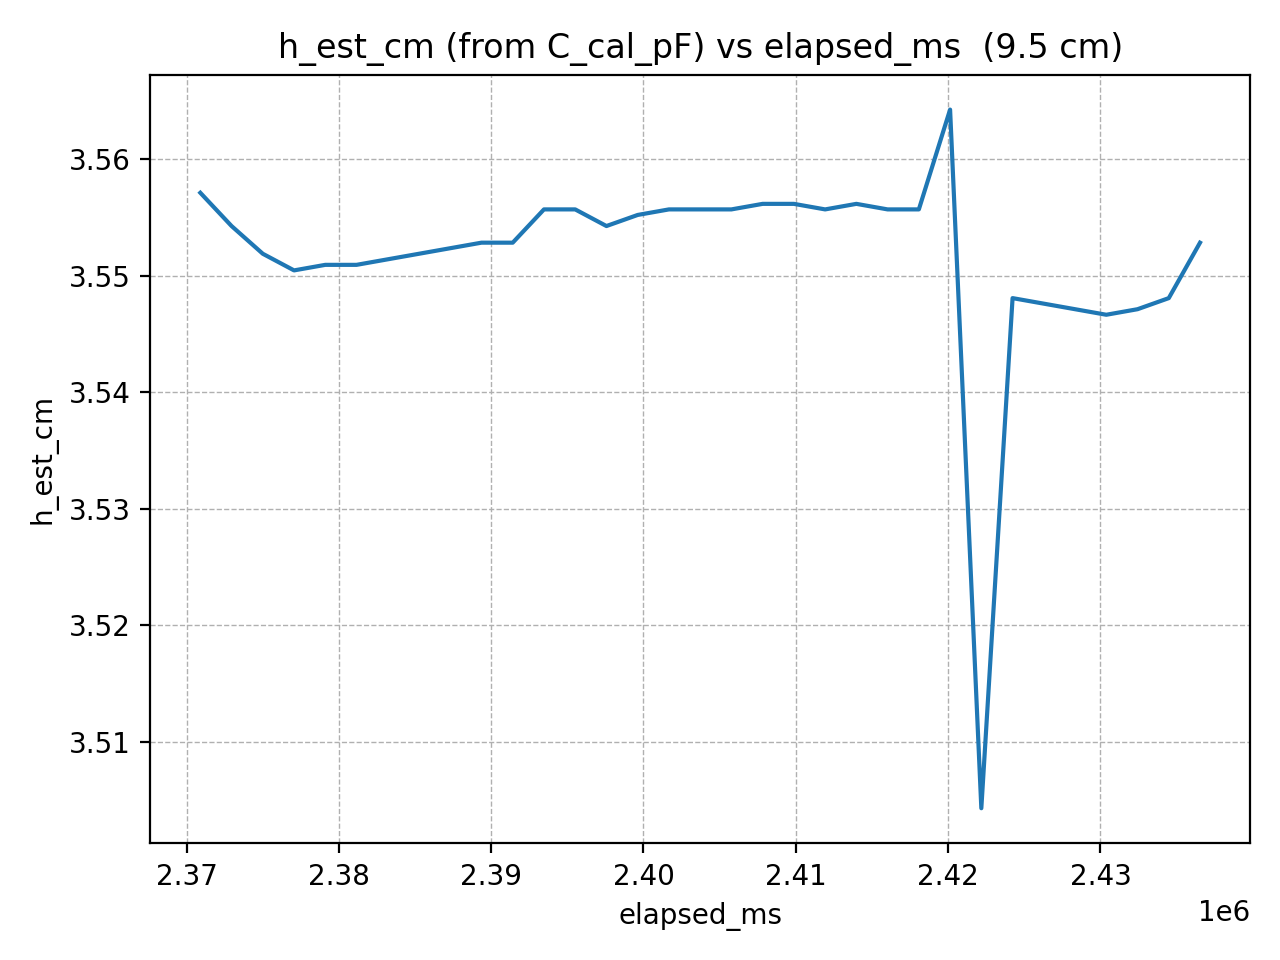

Values plotted in this chart, from the file beside it:
elapsed_ms, h_est_cm
2370905, 3.557
2372956, 3.554
2375007, 3.552
2377058, 3.55
2379109, 3.551
2381160, 3.551
2383211, 3.551
2385262, 3.552
2387313, 3.552
2389364, 3.553
2391415, 3.553
2393466, 3.556
2395517, 3.556
2397568, 3.554
2399619, 3.555
2401670, 3.556
2403721, 3.556
2405772, 3.556
2407823, 3.556
2409874, 3.556
2411925, 3.556
2413976, 3.556
2416027, 3.556
2418078, 3.556
2420129, 3.564
2422180, 3.504
2424231, 3.548
2426282, 3.548
2428333, 3.547
2430384, 3.547
2432435, 3.547
2434486, 3.548
2436537, 3.553
